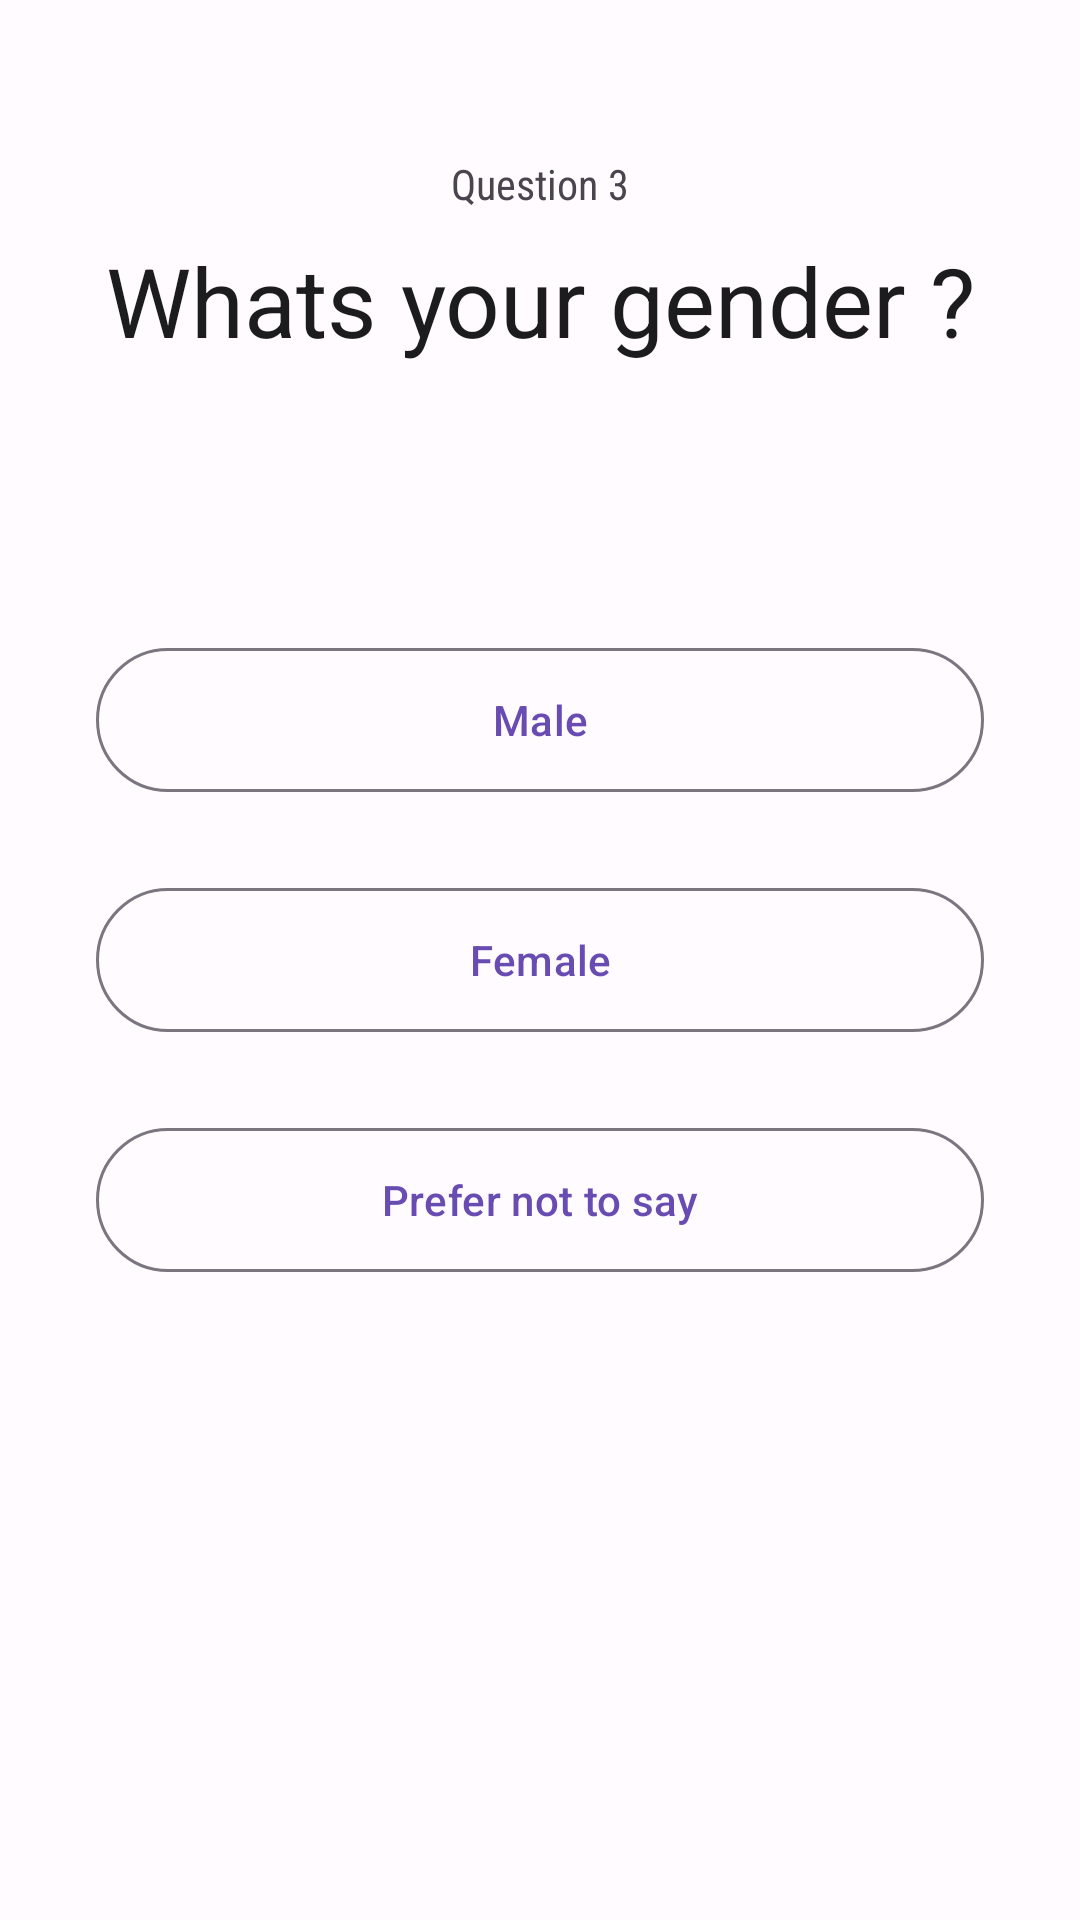

Here is an Android app screen rendered from its layout file. Give the layout XML and the strings, colors and styles it references.
<!-- AndroidManifest.xml: application theme Theme.KickAsh -->
<!-- res/layout/activity_questionnaire_3.xml -->
<?xml version="1.0" encoding="utf-8"?>
<androidx.constraintlayout.widget.ConstraintLayout xmlns:android="http://schemas.android.com/apk/res/android"
    xmlns:app="http://schemas.android.com/apk/res-auto"
    android:layout_width="match_parent"
    android:layout_height="match_parent">


    <TextView
        android:id="@+id/lbl12"
        android:layout_width="wrap_content"
        android:layout_height="wrap_content"
        android:layout_marginBottom="8dp"
        android:fontFamily="sans-serif-condensed"
        android:gravity="center"
        android:text="Question 3"
        android:textSize="14sp"
        app:layout_constraintBottom_toTopOf="@+id/lbl1"
        app:layout_constraintEnd_toEndOf="parent"
        app:layout_constraintStart_toStartOf="parent" />

    <TextView
        android:id="@+id/lbl1"
        android:layout_width="wrap_content"
        android:layout_height="wrap_content"
        android:text="Whats your gender ?"
        android:textSize="32sp"
        android:gravity="center"
        android:textColor="?attr/colorOnSurface"
        app:layout_constraintBottom_toTopOf="@+id/llOptions"
        app:layout_constraintEnd_toEndOf="parent"
        app:layout_constraintStart_toStartOf="parent"
        app:layout_constraintTop_toTopOf="parent" />


    <LinearLayout
        android:id="@+id/llOptions"
        android:layout_width="match_parent"
        android:layout_height="wrap_content"
        android:layout_marginStart="16dp"
        android:layout_marginEnd="16dp"
        android:orientation="vertical"
        app:layout_constraintBottom_toBottomOf="parent"
        app:layout_constraintEnd_toEndOf="parent"
        app:layout_constraintStart_toStartOf="parent"
        app:layout_constraintTop_toTopOf="parent">


        <com.google.android.material.button.MaterialButton
            android:id="@+id/btnOption1"
            style="@style/Widget.Material3.Button.OutlinedButton"
            android:layout_width="match_parent"
            android:layout_height="wrap_content"
            android:layout_margin="16dp"
            android:insetTop="0dp"
            android:insetBottom="0dp"
            android:text="Male" />

        <com.google.android.material.button.MaterialButton
            android:id="@+id/btnOption2"
            style="@style/Widget.Material3.Button.OutlinedButton"
            android:layout_width="match_parent"
            android:layout_height="wrap_content"
            android:layout_margin="16dp"
            android:insetTop="0dp"
            android:insetBottom="0dp"
            android:text="Female" />


        <com.google.android.material.button.MaterialButton
            android:id="@+id/btnOption3"
            style="@style/Widget.Material3.Button.OutlinedButton"
            android:layout_width="match_parent"
            android:layout_height="wrap_content"
            android:layout_margin="16dp"
            android:insetTop="0dp"
            android:insetBottom="0dp"
            android:text="Prefer not to say" />


    </LinearLayout>

</androidx.constraintlayout.widget.ConstraintLayout>
<!-- resources referenced by this layout -->
<resources>
  <style name="Theme.KickAsh" parent="Theme.Material3.Light.NoActionBar">
          <item name="colorPrimary">@color/md_theme_light_primary</item>
          <item name="colorOnPrimary">@color/md_theme_light_onPrimary</item>
          <item name="colorPrimaryContainer">@color/md_theme_light_primaryContainer</item>
          <item name="colorOnPrimaryContainer">@color/md_theme_light_onPrimaryContainer</item>
          <item name="colorSecondary">@color/md_theme_light_secondary</item>
          <item name="colorOnSecondary">@color/md_theme_light_onSecondary</item>
          <item name="colorSecondaryContainer">@color/md_theme_light_secondaryContainer</item>
          <item name="colorOnSecondaryContainer">@color/md_theme_light_onSecondaryContainer</item>
          <item name="colorTertiary">@color/md_theme_light_tertiary</item>
          <item name="colorOnTertiary">@color/md_theme_light_onTertiary</item>
          <item name="colorTertiaryContainer">@color/md_theme_light_tertiaryContainer</item>
          <item name="colorOnTertiaryContainer">@color/md_theme_light_onTertiaryContainer</item>
          <item name="colorError">@color/md_theme_light_error</item>
          <item name="colorErrorContainer">@color/md_theme_light_errorContainer</item>
          <item name="colorOnError">@color/md_theme_light_onError</item>
          <item name="colorOnErrorContainer">@color/md_theme_light_onErrorContainer</item>
          <item name="android:colorBackground">@color/md_theme_light_background</item>
          <item name="colorOnBackground">@color/md_theme_light_onBackground</item>
          <item name="colorSurface">@color/md_theme_light_surface</item>
          <item name="colorOnSurface">@color/md_theme_light_onSurface</item>
          <item name="colorSurfaceVariant">@color/md_theme_light_surfaceVariant</item>
          <item name="colorOnSurfaceVariant">@color/md_theme_light_onSurfaceVariant</item>
          <item name="colorOutline">@color/md_theme_light_outline</item>
          <item name="colorOnSurfaceInverse">@color/md_theme_light_inverseOnSurface</item>
          <item name="colorSurfaceInverse">@color/md_theme_light_inverseSurface</item>
          <item name="colorPrimaryInverse">@color/md_theme_light_inversePrimary</item>
  
          x
          <item name="android:windowLightStatusBar">true</item>
          <item name="android:statusBarColor">@color/white</item>
  
  
      </style>
  <color name="md_theme_light_primary">#684CB2</color>
  <color name="md_theme_light_onPrimary">#FFFFFF</color>
  <color name="md_theme_light_primaryContainer">#E9DDFF</color>
  <color name="md_theme_light_onPrimaryContainer">#22005D</color>
  <color name="md_theme_light_secondary">#625B71</color>
  <color name="md_theme_light_onSecondary">#FFFFFF</color>
  <color name="md_theme_light_secondaryContainer">#E8DEF8</color>
  <color name="md_theme_light_onSecondaryContainer">#1E192B</color>
  <color name="md_theme_light_tertiary">#684CB2</color>
  <color name="md_theme_light_onTertiary">#FFFFFF</color>
  <color name="md_theme_light_tertiaryContainer">#E9DDFF</color>
  <color name="md_theme_light_onTertiaryContainer">#22005D</color>
  <color name="md_theme_light_error">#BA1A1A</color>
  <color name="md_theme_light_errorContainer">#FFDAD6</color>
  <color name="md_theme_light_onError">#FFFFFF</color>
  <color name="md_theme_light_onErrorContainer">#410002</color>
  <color name="md_theme_light_background">#FFFBFF</color>
  <color name="md_theme_light_onBackground">#1C1B1E</color>
  <color name="md_theme_light_surface">#FFFBFF</color>
  <color name="md_theme_light_onSurface">#1C1B1E</color>
  <color name="md_theme_light_surfaceVariant">#E7E0EC</color>
  <color name="md_theme_light_onSurfaceVariant">#49454E</color>
  <color name="md_theme_light_outline">#7A757F</color>
  <color name="md_theme_light_inverseOnSurface">#F4EFF4</color>
  <color name="md_theme_light_inverseSurface">#313033</color>
  <color name="md_theme_light_inversePrimary">#CFBDFF</color>
  <color name="white">#FFFFFFFF</color>
</resources>
